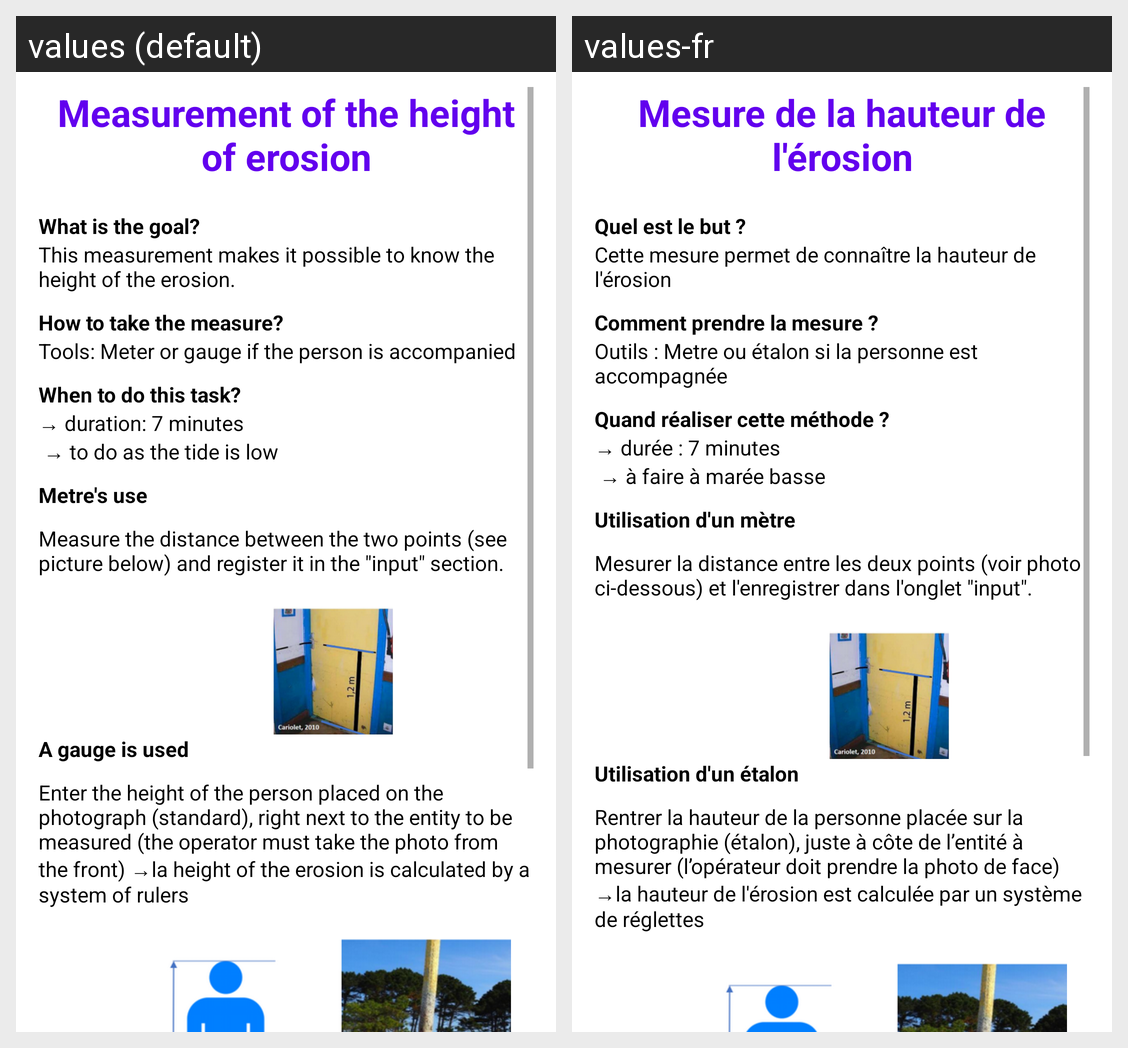

Here is an Android app screen in its default locale and in the app's own translations. Write out the translated-string differences for the strings that appear on this screen.
Android screen res/layout/hauteurmethod.xml rendered under 2 locales, left to right: values (default), values-fr. Device: Nexus 5 (rendered at 1080×1920; each locale shown at half size, 540×960, under a caption strip naming it); theme AppTheme.
Strings drawn on this screen, with the default value and each locale's value (text and hints the layout hard-codes, and strings that could not be matched under every locale, appear in the picture but are not listed):

MethodHauteurmeasureTitle
  values: Measurement of the height of erosion
  values-fr: Mesure de la hauteur de l'érosion

methodDistanceMeasureGoalTitle
  values: What is the goal?
  values-fr: Quel est le but ?

Definitionoftheheightmeasure
  values: This measurement makes it possible to know the height of the erosion.
  values-fr: Cette mesure permet de connaître la hauteur de l'érosion

methodDistanceMeasureHowTitle
  values: How to take the measure?
  values-fr: Comment prendre la mesure ?

methodHeightMeasureHowMessage
  values: Tools: Meter or gauge if the person is accompanied
  values-fr: Outils : Metre ou étalon si la personne est accompagnée

methodDistanceMeasureWhenTitle
  values: When to do this task?
  values-fr: Quand réaliser cette méthode ?

methodDistanceMeasureWhenMessage
  values: → duration: 7 minutes
       → to do as the tide is low
  values-fr: → durée : 7 minutes
       → à faire à marée basse

methodDistanceMeasureMetre
  values: Metre's use
  values-fr: Utilisation d'un mètre

methodDistanceMeasureMetreExplanation
  values: Measure the distance between the two points (see picture below) and register it in the "input" section.
  values-fr: Mesurer la distance entre les deux points (voir photo ci-dessous) et l'enregistrer dans l'onglet "input".

methodHeightMeasureStep
  values: A gauge is used
  values-fr: Utilisation d'un étalon

HeightMeasureExplanation
  values: Enter the height of the person placed on the photograph (standard), right next to the entity to be measured (the operator must take the photo from the front) →la height of the erosion is calculated by a system of rulers
  values-fr: Rentrer la hauteur de la personne placée sur la photographie (étalon), juste à côte de l’entité à mesurer (l’opérateur doit prendre la photo de face) →la hauteur de l'érosion est calculée par un système de réglettes
